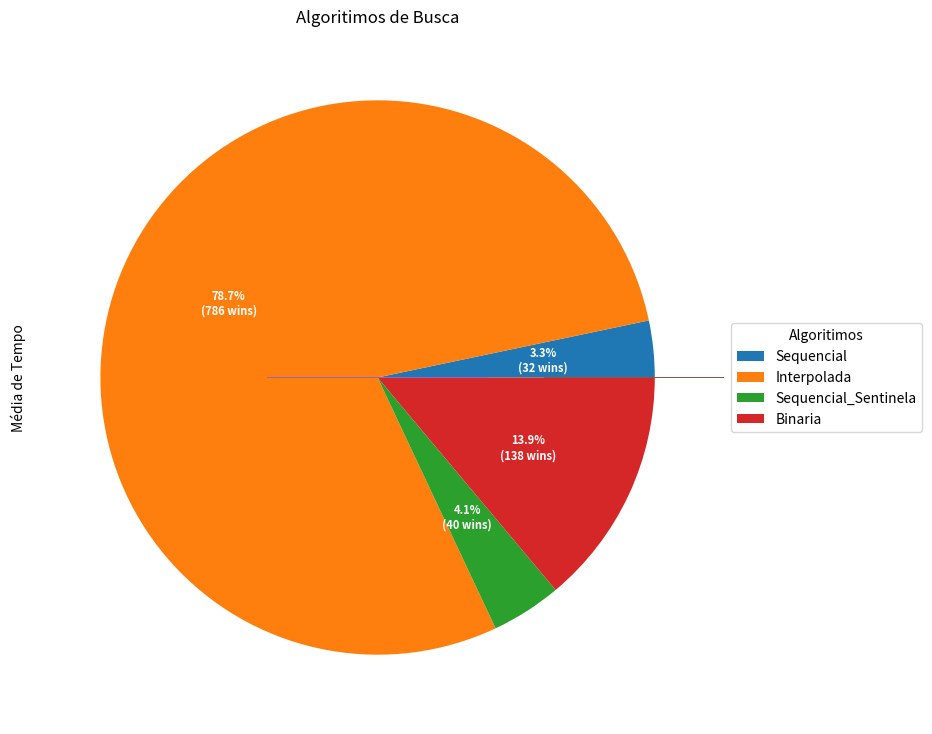

Python code for this plot:
from time import time
from decimal import Decimal
from random import randint
import matplotlib.pyplot as plt
from mpl_toolkits.mplot3d import Axes3D
import numpy as np

def busca_interpolada(lista, alvo): 
    # Procura os indices maximo e minimo 
    lo = 0
    hi = (len(lista) - 1) 
   
    # Since array is sorted, an element present 
    # in array must be in range defined by corner 
    while lo <= hi and alvo >= lista[lo] and alvo <= lista[hi]: 
        # Probing the position with keeping 
        # uniform distribution in mind. 
        pos  = lo + int(((float(hi - lo) / 
            ( lista[hi] - lista[lo])) * ( alvo - lista[lo]))) 
  
        # Condition of target found 
        if lista[pos] == alvo: 
            return pos 
   
        # If x is larger, x is in upper part 
        if lista[pos] < alvo: 
            lo = pos + 1; 
   
        # If x is smaller, x is in lower part 
        else: 
            hi = pos - 1; 
      
    return -1

def busca_sequencial(lista, alvo):
    i = 0
    # for i in range(len(lista)):
    while i < len(lista):
        if lista[i] == alvo:
            return i
        i += 1
    return -1

def busca_sequencial_com_sentinela(lista, alvo):
    i = 0
    lista.append(alvo)
    while lista[i] != alvo:
        i += 1
    if i == (len(lista) -1):
        return -1
    return i

def busca_binaria(lista, alvo):
    primeiro = 0
    ultimo = len(lista) - 1

    i = 0
    while primeiro <= ultimo:
        meio = (primeiro + ultimo) // 2

        #print(i, meio)
        i += 1

        if lista[meio] == alvo:
            return meio
        else:
            if alvo < lista[meio]:
                ultimo = meio - 1
            else:
                primeiro = meio + 1
    return -1

# pip3 install matplotlib
# pip3 install python3-tk
def plota_grafico(binaria, sequencial_com_sentinela, sequencial, interpolada, label):
    plt.ylabel(label)
    plt.bar('Interpolada', interpolada)
    plt.bar('Binaria', binaria)
    plt.bar('Sequencial com Sentinela', sequencial_com_sentinela)
    plt.bar('Sequencial', sequencial)
    plt.show()

def func(pct, allvals):
    absolute = int(pct/100.*np.sum(allvals))
    return "{:.1f}%\n({:d} wins)".format(pct, absolute)

def plota_grafico_pizza(wins):
    labels = wins.keys()
    valores = list(wins.values())
    ax = plt.subplots(figsize=(12, 9), subplot_kw=dict(aspect="equal"))[1]
    wedges, texts, autotexts = ax.pie(valores, autopct=lambda pct: func(pct, valores), textprops=dict(color="w"))
    ax.legend(wedges, labels, title="Algoritimos", loc="center left", bbox_to_anchor=(1, 0, 0.5, 1))
    plt.setp(autotexts, size=8, weight="bold")
    ax.set_title("Algoritimos de Busca")
    plt.show()

def define_media(lista):
    i = 0
    resultado = 0
    for i in range(len(lista)):
        resultado += lista[i]
    return resultado / i

resultado_interpolada = []
resultado_binaria = []
resultado_sequencial = []
resultado_sequencial_sentinela = []
wins = {'Sequencial': 0, 'Interpolada': 0, 'Sequencial_Sentinela': 0, 'Binaria': 0}

for aux in range(1000):
    # Define uma lista já ordenada com tamanho aléatorio no intervalo (1,1001)
    lista = [x for x in range(randint(1,1001))]

    #Define um número aleatorio da lista a ser buscado
    numero_aleatorio = randint(1,len(lista))

    inicio = time()
    busca_interpolada(lista, numero_aleatorio)
    fim = time()

    interpolada = Decimal(fim - inicio)
    resultado_interpolada.append(interpolada)

    inicio = time()
    busca_binaria(lista, numero_aleatorio)
    fim = time()

    binaria = Decimal(fim - inicio)
    resultado_binaria.append(binaria)

    inicio = time()
    busca_sequencial(lista, numero_aleatorio)
    fim = time()

    sequencial = Decimal(fim - inicio)
    resultado_sequencial.append(sequencial)

    inicio = time()
    busca_sequencial_com_sentinela(lista, numero_aleatorio)
    fim = time()

    sequencial_com_sentinela = Decimal(fim - inicio)
    resultado_sequencial_sentinela.append(sequencial_com_sentinela)

    lis = [('Sequencial', sequencial), ('Sequencial_Sentinela', sequencial_com_sentinela), ('Binaria', binaria), ('Interpolada', interpolada)]
    winner = min(lis,key=lambda item:item[1])

    wins[winner[0]] += 1

print('\n\t \t \tResultado em Wins:')
print('Binaria:' + str(wins['Binaria']))
print('Sequencial:' + str(wins['Sequencial']))
print('Sequencial com sentinela:' + str(wins['Sequencial_Sentinela']))
print('Interpolada:' + str(wins['Interpolada']))
# print('Empate entre pelo menos dois algoritmos de busca: ' + str(aux - sum(wins.values())))

print('\n\t\tMédia de tempo\n')
print('Binaria: ' + str(define_media(resultado_binaria)))
print('Sequencial: ' + str(define_media(resultado_sequencial)))
print('Sequencial com sentinela: ' + str(define_media(resultado_sequencial_sentinela)))
print('Interpolada: ' + str(define_media(resultado_interpolada)))

plota_grafico_pizza(wins)
# plota_grafico(wins_binaria, wins_sequencial_sentinela, wins_sequencial, 'Wins')
plota_grafico(define_media(resultado_binaria), define_media(resultado_sequencial_sentinela), define_media(resultado_sequencial), define_media(resultado_interpolada), 'Média de Tempo')
